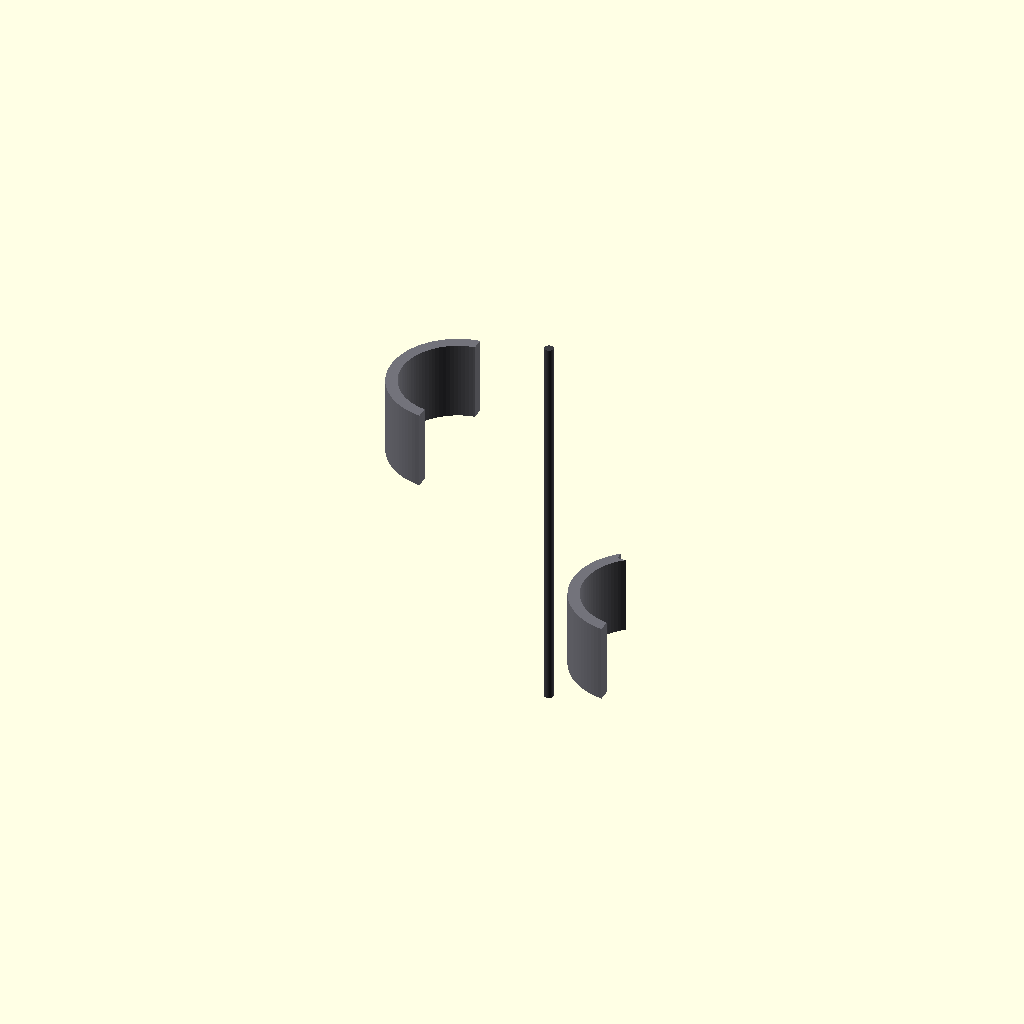
Cell 1 — every parameter at its default value.
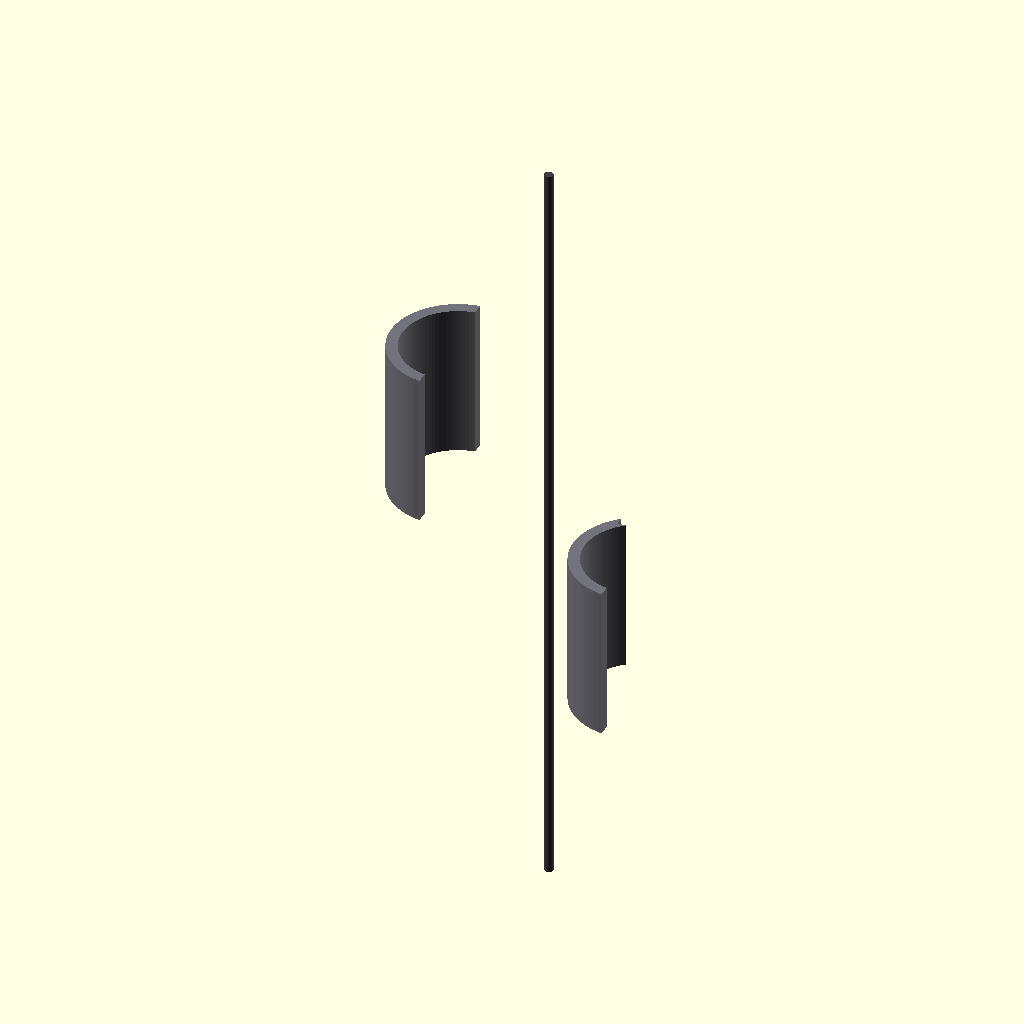
Cell 2: the same model with adapter_block_height = 1520.
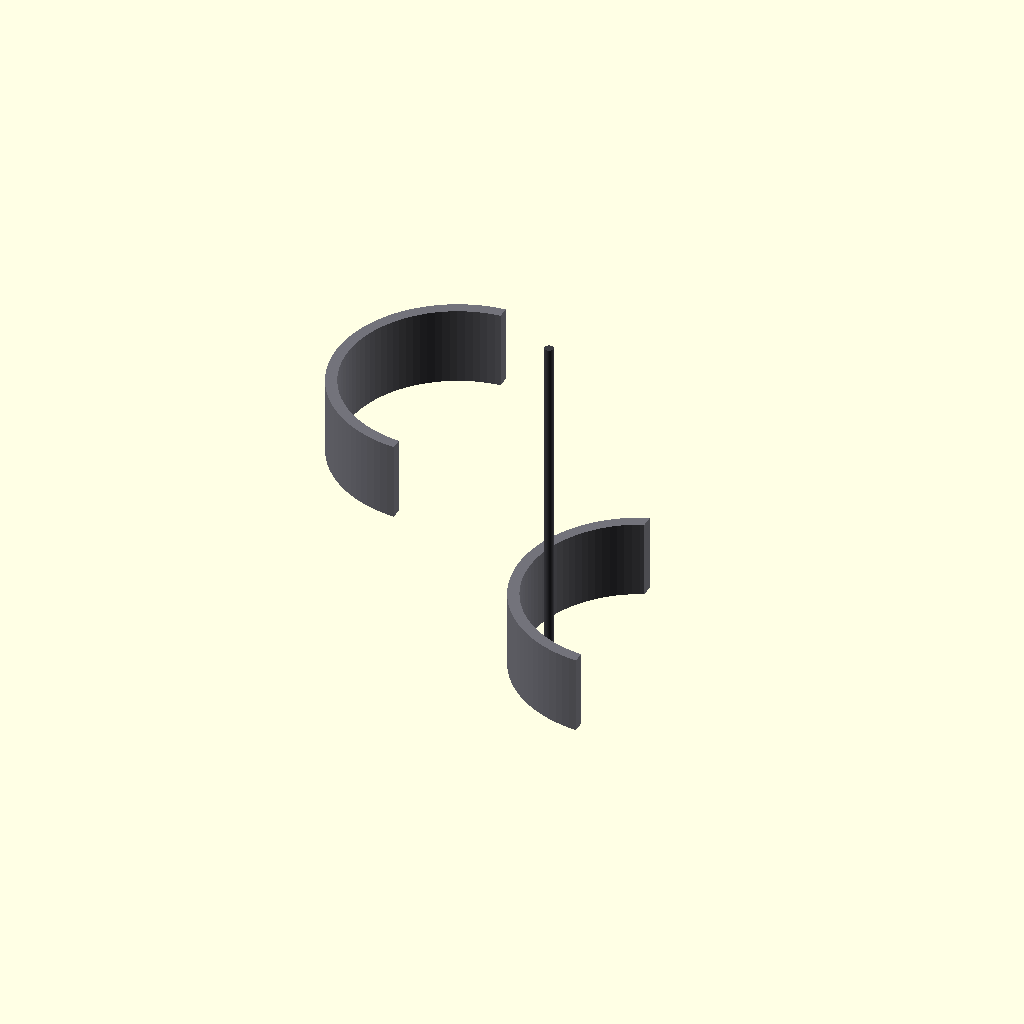
Cell 3 — cycloidal_bore_diameter set to 1080, the other parameters unchanged.
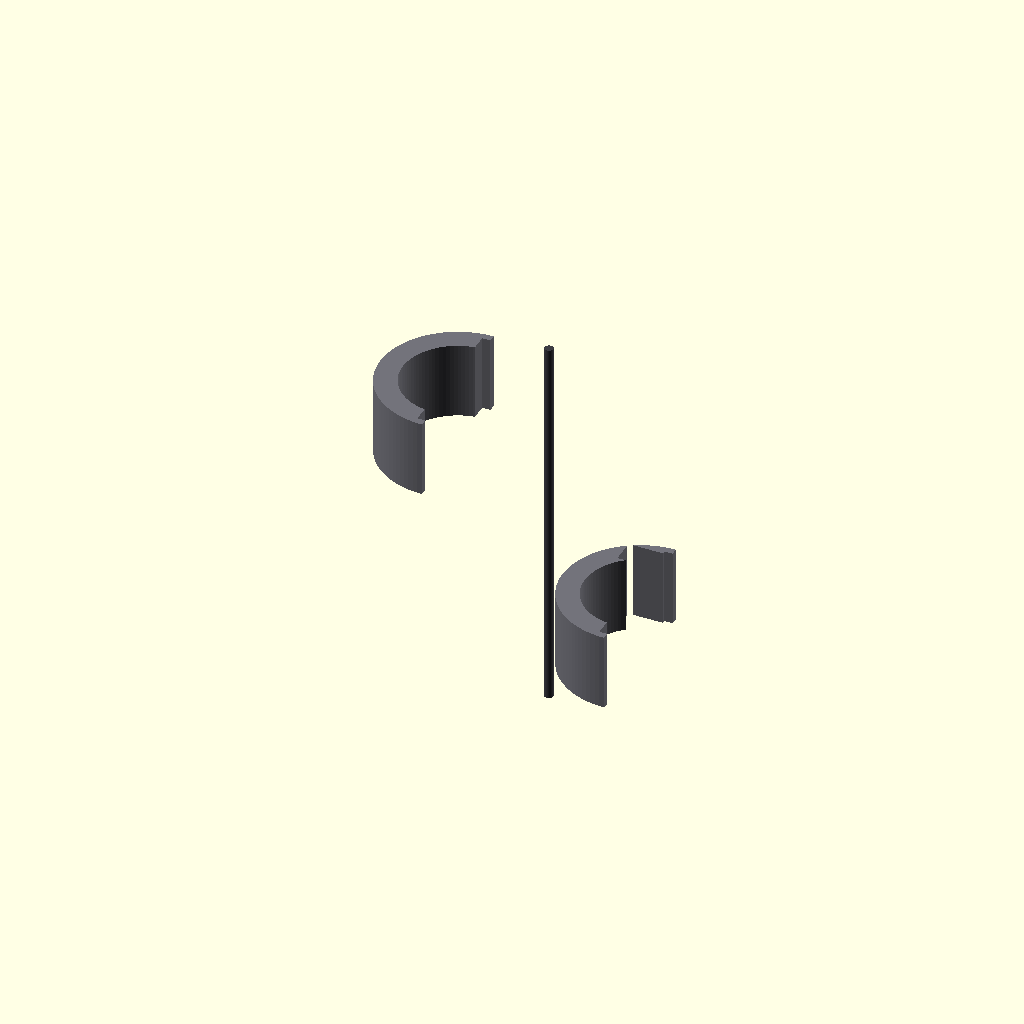
Cell 4 — structural_core_wall set to 110, the other parameters unchanged.
All cells are drawn from one camera (rotation 55°, 0°, 25°, orthographic, colour scheme Cornfield), so only the parameter changes between them.
Source of the model, src/manufacturing/bandai_runner_f_adapters.scad:
// ============================================================================
// PROJECT: XXXG-00W0 WING GUNDAM ZERO EW - LOWER LIMB ARTIULATION CORE
// COMPONENT VAULT: BANDAI CAST RUNNER F - KNEE ADAPTERS F7 & F9
// CONFIG SPECS: DUAL-AXIS CYCLOIDAL JOINT SHUNT (1:1 METRIC UP-SCALE)
// PARITY INTERFACE: SLIDING ARMOR TRACKS & EMBEDDED CONDUIT HARNESS CORES
// ============================================================================

$fn = 100; // Circular segment resolution calculation count

// Sizing Constants Scaled 1:1 for a 16.7-Meter Airframe Scale (mm)
adapter_block_height = 760;             // Total vertical thickness of adapter (mm)
cycloidal_bore_diameter = 540;          // Inner cycloidal reduction ring bore (mm)
structural_core_wall = 55;              // Thick TiAl frame reinforcement (mm)
harness_conduit_width = 80;             // Cast-in 4oz copper logic trace track (mm)
tracking_slot_stroke = 420;             // F9 parallel armor sliding guide length (mm)

module Runner_F_Adapter_Forge() {
    // Central Supply Injection Runner Axis (Molten Feed Line from Siphon Forge)
    color([0.24, 0.24, 0.26]) {
        cylinder(h = adapter_block_height * 2.5, d = 42, center = true);
        // Direct injection gates tracking straight into the part mold cavities
        translate() rotate() cylinder(h = 450, d = 22);
        translate([0, 0, -500]) rotate() cylinder(h = 450, d = 22);
    }
    
    // Instantiate Scaled Structural Molds Symmetrically (Left & Right Halves)
    Cast_Internal_Knee_Adapters();
}

module Cast_Internal_Knee_Adapters() {
    // ---- PART F7: LOWER LEFT THIGH KNEE ADAPTER HOUSING ---- [Page 7, Step 5 / Page 7, Step 08-1]
    translate([-450, 0, 450]) color([0.45, 0.45, 0.48]) { // Inner Frame Dark Spec
        difference() {
            // Main high-strength structural adapter collar block
            cylinder(h = adapter_block_height * 0.5, d = cycloidal_bore_diameter + (structural_core_wall * 2), center = true);
            
            // Concentric Internal Boring for the Cycloidal Pin Rolling Tracks
            cylinder(h = adapter_block_height * 0.6, d = cycloidal_bore_diameter, center = true);
            
            // Continuous cast-in routing track for the 4oz solid-state wiring rails
            cube([harness_conduit_width, cycloidal_bore_diameter + 150, adapter_block_height], center = true);
            
            // Slicing profile tool to generate an asymmetrical half-shell part component
            translate([cycloidal_bore_diameter, 0, 0])
                cube([cycloidal_bore_diameter * 2, cycloidal_bore_diameter * 2, adapter_block_height * 2], center = true);
        }
    }
    
    // ---- PART F9: LOWER RIGHT THIGH KNEE ADAPTER WITH GUIDE RAIL ---- [Page 7, Step 5 / Page 7, Step 08-1]
    translate([450, 0, -450]) rotate() color([0.45, 0.45, 0.48]) {
        difference() {
            cylinder(h = adapter_block_height * 0.5, d = cycloidal_bore_diameter + (structural_core_wall * 2), center = true);
            cylinder(h = adapter_block_height * 0.6, d = cycloidal_bore_diameter, center = true);
            
            // Parallel Sliding Tracking Channel for armor sync loops
            translate([0, (cycloidal_bore_diameter/2), 0])
                cube([tracking_slot_stroke, 120, adapter_block_height + 20], center = true);
                
            cube([harness_conduit_width, cycloidal_bore_diameter + 150, adapter_block_height], center = true);
            translate([cycloidal_bore_diameter, 0, 0])
                cube([cycloidal_bore_diameter * 2, cycloidal_bore_diameter * 2, adapter_block_height * 2], center = true);
        }
    }
}

// Render Master Assembly to Parameter Workspace
Runner_F_Adapter_Forge();
Customizer parameters (derived from the source; name, type, default, range or options):
adapter_block_height: number, default 760
cycloidal_bore_diameter: number, default 540
structural_core_wall: number, default 55
harness_conduit_width: number, default 80
tracking_slot_stroke: number, default 420
